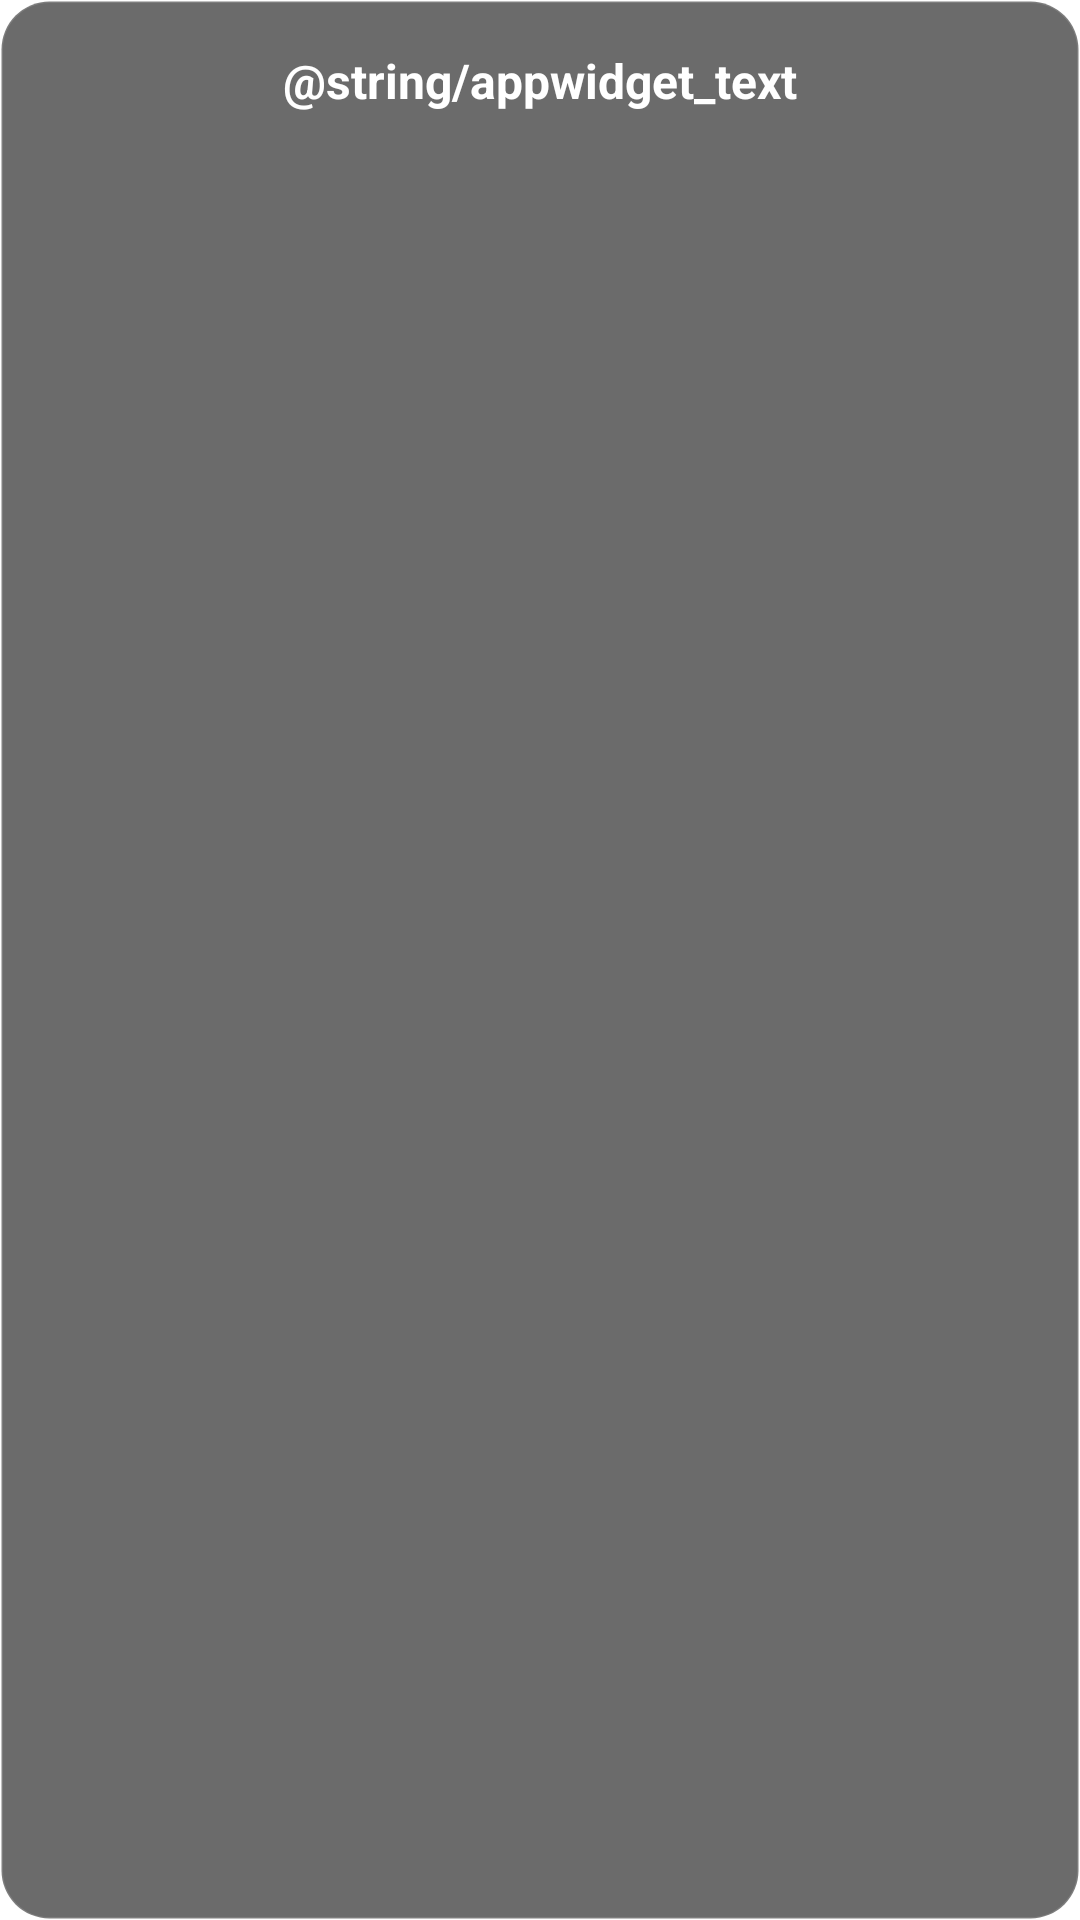

Android layout source for this screen:
<!-- AndroidManifest.xml: application theme Theme.App.Starting -->
<!-- res/layout/widget_preset.xml -->
<LinearLayout xmlns:android="http://schemas.android.com/apk/res/android"
    android:layout_width="match_parent"
    android:layout_height="match_parent"
    android:orientation="vertical"
    android:padding="@dimen/widget_margin"
    android:background="@drawable/widget_background">

    <TextView
        android:id="@+id/appwidget_text"
        android:layout_width="match_parent"
        android:layout_height="wrap_content"
        android:layout_marginTop="8dp"
        android:contentDescription="@string/appwidget_text"
        android:text="@string/appwidget_text"
        android:textSize="16sp"
        android:textStyle="bold"
        android:textColor="@android:color/white"
        android:gravity="center_horizontal"
        />

    <ListView
        android:id="@+id/preset_list"
        android:layout_width="match_parent"
        android:layout_height="match_parent"
        android:layout_marginTop="8dp"
        android:layout_gravity="center_horizontal"
        />

    <TextView
        android:id="@+id/empty_view"
        android:layout_width="match_parent"
        android:layout_height="match_parent"
        android:gravity="center"
        android:text="No presets found"
        android:textColor="@android:color/white"
        android:visibility="gone"
        />

</LinearLayout>
<!-- resources referenced by this layout -->
<resources>
  <dimen name="widget_margin">8dp</dimen>
  <!-- drawable widget_background (drawable) -->
  <?xml version="1.0" encoding="utf-8"?>
  <shape xmlns:android="http://schemas.android.com/apk/res/android">
      <solid android:color="#AA222222" />
      <corners android:radius="16dp" />
      <stroke android:width="1dp" android:color="#20FFFFFF" />
      <padding
          android:left="8dp"
          android:top="8dp"
          android:right="8dp"
          android:bottom="8dp" />
  </shape>
  <style name="Theme.App.Starting" parent="Theme.SplashScreen">
          <item name="windowSplashScreenBackground">#202020</item>
          <item name="windowSplashScreenAnimatedIcon">@mipmap/ic_launcher_rgb_foreground</item>
          <item name="postSplashScreenTheme">@style/Theme.MaterialComponents.DayNight.NoActionBar</item>
      </style>
</resources>
